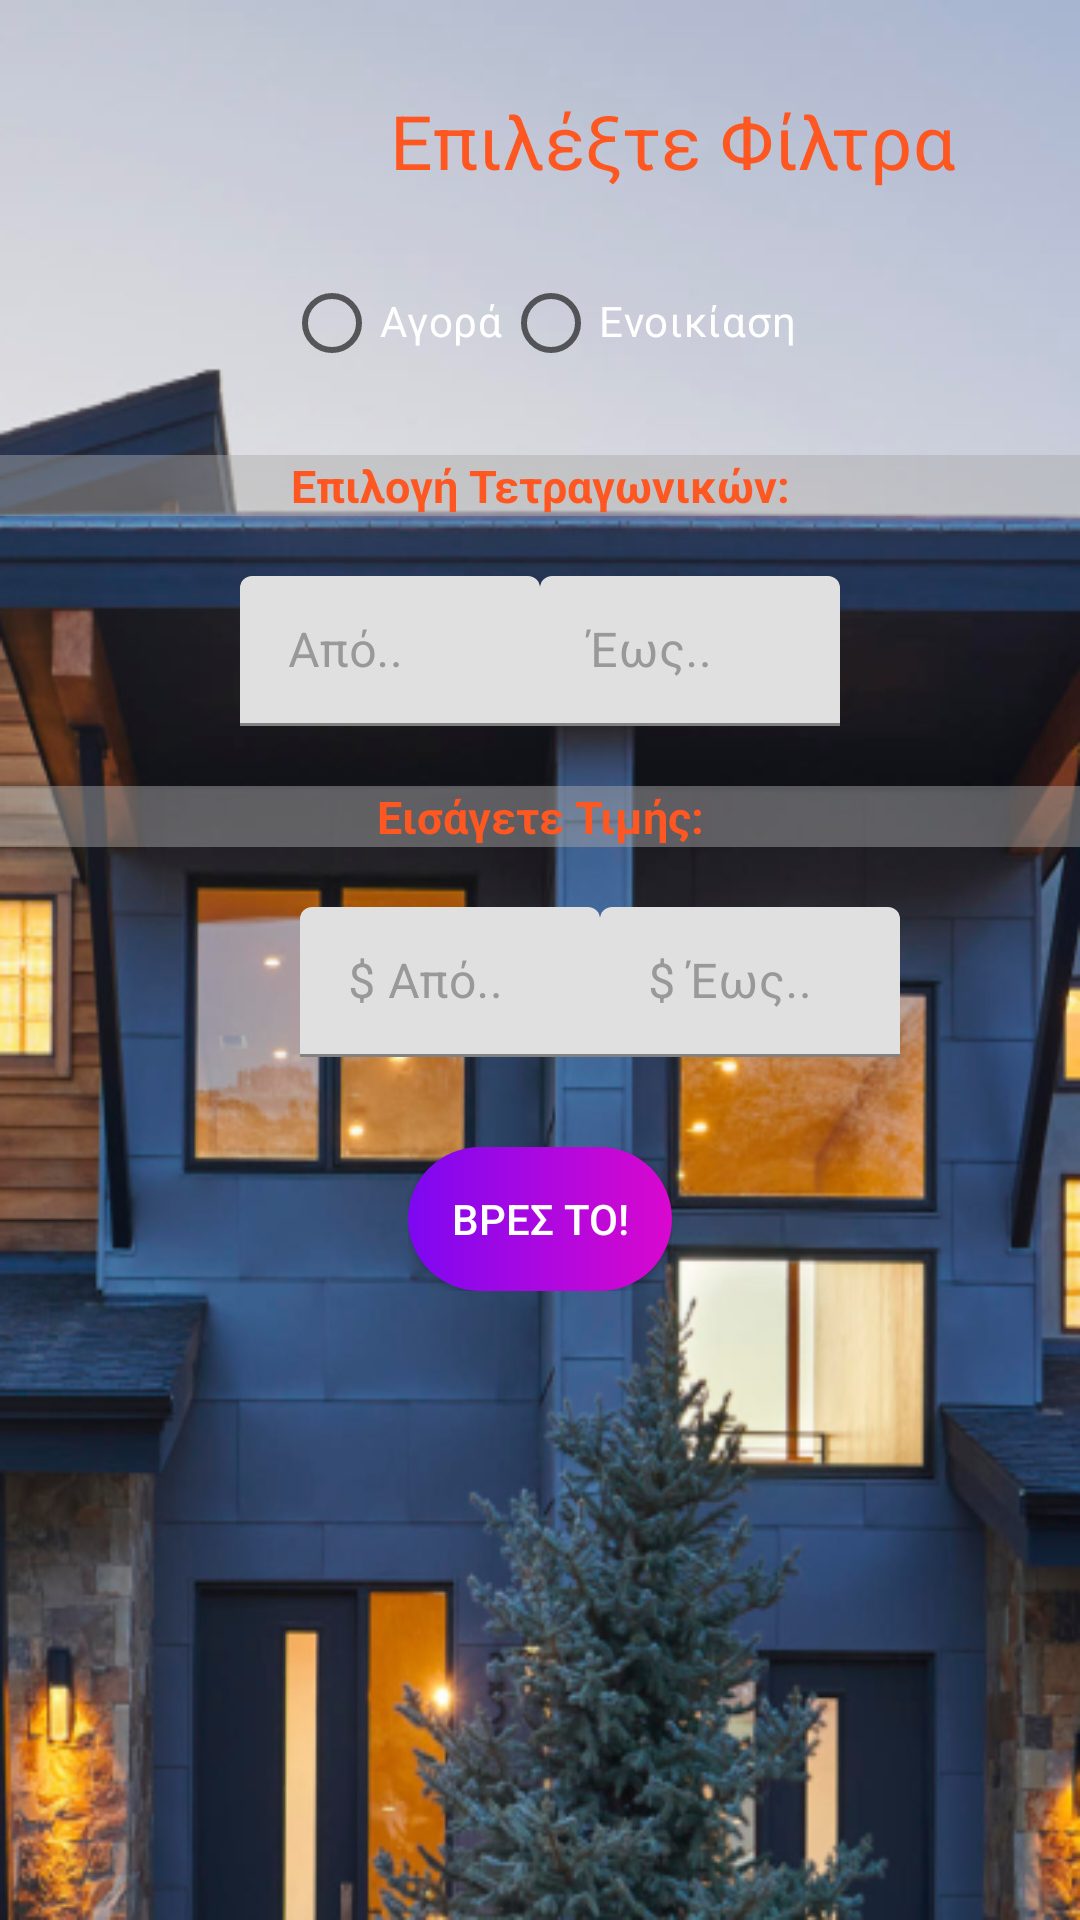

Write the Android layout XML for this screen, with the resource values it uses.
<!-- AndroidManifest.xml: application theme Theme.Real_Estate -->
<!-- res/layout/fragment_filter.xml -->
<?xml version="1.0" encoding="utf-8"?>
<layout
    xmlns:android="http://schemas.android.com/apk/res/android"
    xmlns:app="http://schemas.android.com/apk/res-auto"
    xmlns:tools="http://schemas.android.com/tools"

    >
    <data>

    </data>


    <LinearLayout
        android:layout_width="match_parent"
        android:layout_height="match_parent"
        tools:context=".MainActivity"
        android:orientation="vertical"
        android:background="@drawable/background_1"
        >


        <TextView
            android:id="@+id/textView"
            android:layout_width="wrap_content"
            android:layout_height="wrap_content"
            android:layout_marginLeft="130dp"
            android:layout_marginTop="30dp"
            android:text="Επιλέξτε Φίλτρα"
            android:textColor="#FF5722"
            android:textSize="25sp" />


        <RadioGroup
            android:id="@+id/radio_Group"
            android:layout_width="wrap_content"
            android:layout_height="wrap_content"
            app:layout_constraintBottom_toTopOf="@+id/searchView"
            app:layout_constraintStart_toStartOf="parent"
            app:layout_constraintEnd_toEndOf="parent"
            app:singleSelection="true"
            android:orientation="horizontal"
            android:layout_marginTop="20dp"
            android:layout_gravity="center">
            <RadioButton
                android:id="@+id/buy_chip"
                style="@style/CustomChipStyle"
                android:textColor="@color/white"
                android:layout_width="wrap_content"
                android:layout_height="wrap_content"
                android:text="Αγορά" />

            <RadioButton
                android:id="@+id/rent_chip"
                style="@style/CustomChipStyle"
                android:textColor="@color/white"
                android:layout_width="wrap_content"
                android:layout_height="wrap_content"
                android:text="Ενοικίαση" />
        </RadioGroup>





        <TextView
            android:layout_width="match_parent"
            android:layout_height="wrap_content"
            android:background="#77AAAAAA"
            android:gravity="center_horizontal"
            android:layout_gravity="center"
            android:layout_marginTop="20dp"
            android:text="Επιλογή Τετραγωνικών:"
            android:textColor="#FF5722"
            android:textSize="15sp"
            android:textStyle="bold" />




        <LinearLayout
            android:layout_width="wrap_content"
            android:layout_height="wrap_content"
            android:orientation="horizontal"
            android:layout_marginTop="20dp"
            android:layout_gravity="center">

            <com.google.android.material.textfield.TextInputLayout

                android:layout_width="100dp"
                android:layout_height="50dp"
                android:hint="Από.."
                android:textColorHint="#9A9999"
                app:hintTextColor="#A8A8A8">

                <com.google.android.material.textfield.TextInputEditText
                    android:id="@+id/minArea"
                    android:layout_width="match_parent"
                    android:layout_height="wrap_content"
                    android:inputType="number"
                    android:textColorHint="#616161"
                    tools:ignore="TouchTargetSizeCheck" />
            </com.google.android.material.textfield.TextInputLayout>




            <com.google.android.material.textfield.TextInputLayout

                android:layout_width="100dp"
                android:layout_height="50dp"
                android:hint="Έως.."
                android:textColorHint="#9A9999"
                app:hintTextColor="#979797"
                app:layout_constraintEnd_toEndOf="parent"
                app:layout_constraintStart_toStartOf="parent"
                app:layout_constraintTop_toBottomOf="@+id/min_layout">

                <com.google.android.material.textfield.TextInputEditText
                    android:id="@+id/maxArea"
                    android:layout_width="match_parent"
                    android:layout_height="wrap_content"
                    android:inputType="number"
                    android:textColorHint="#616161"
                    tools:ignore="TouchTargetSizeCheck"
                    app:layout_constraintEnd_toEndOf="parent"/>

            </com.google.android.material.textfield.TextInputLayout>
        </LinearLayout>


        <TextView
            android:layout_width="match_parent"
            android:layout_height="wrap_content"
            android:layout_gravity="center"
            android:layout_marginTop="20dp"
            android:text="Εισάγετε Τιμής:"
            android:background="#77AAAAAA"
            android:gravity="center_horizontal"
            android:textColor="#FF5722"
            android:textSize="15sp"
            android:textStyle="bold" />




        <LinearLayout
            android:layout_width="wrap_content"
            android:layout_height="wrap_content"
            android:orientation="horizontal"
            android:layout_marginTop="20dp"
            android:layout_marginLeft="100dp">

            <com.google.android.material.textfield.TextInputLayout
                android:layout_width="100dp"
                android:layout_height="50dp"
                android:hint="$ Από.."
                android:textColorHint="#9A9999"
                app:hintTextColor="#A8A8A8">

                <com.google.android.material.textfield.TextInputEditText
                    android:id="@+id/minRentEditext"
                    android:layout_width="match_parent"
                    android:layout_height="wrap_content"
                    android:inputType="number"
                    android:textColorHint="#616161"
                    tools:ignore="TouchTargetSizeCheck" />
            </com.google.android.material.textfield.TextInputLayout>




            <com.google.android.material.textfield.TextInputLayout

                android:layout_width="100dp"
                android:layout_height="50dp"
                android:hint="$ Έως.."
                android:textColorHint="#9A9999"
                app:hintTextColor="#979797"
                app:layout_constraintEnd_toEndOf="parent"
                app:layout_constraintStart_toStartOf="parent"
                app:layout_constraintTop_toBottomOf="@+id/min_layout">

                <com.google.android.material.textfield.TextInputEditText
                    android:id="@+id/maxPriceLayout"
                    android:layout_width="match_parent"
                    android:layout_height="wrap_content"
                    android:inputType="number"
                    android:textColorHint="#616161"
                    tools:ignore="TouchTargetSizeCheck"
                    app:layout_constraintEnd_toEndOf="parent"/>



            </com.google.android.material.textfield.TextInputLayout>


        </LinearLayout>


        <LinearLayout
            android:layout_width="wrap_content"
            android:layout_height="wrap_content"
            android:layout_marginTop="30dp"
            android:layout_gravity="center"
            >




            <androidx.appcompat.widget.AppCompatButton
                android:id="@+id/btn_find_last"
                android:layout_width="wrap_content"
                android:layout_height="wrap_content"
                android:background="@drawable/custombuttons"
                android:textColor="@color/white"
                android:text="ΒΡΕΣ ΤΟ!" />


        </LinearLayout>
    </LinearLayout>


</layout>
<!-- resources referenced by this layout -->
<resources>
  <color name="white">#FFFFFFFF</color>
  <!-- drawable background_1: png bitmap (drawable, 247165 bytes) -->
  <!-- drawable custombuttons (drawable) -->
  <?xml version="1.0" encoding="utf-8"?>
  <shape xmlns:android="http://schemas.android.com/apk/res/android" android:shape="rectangle">
  
      <gradient android:startColor="#7D08F1" android:endColor="#D908CE" android:type="linear"/>
      <corners android:radius="50dp" />
  
  </shape>
  <style name="CustomChipStyle" parent="Widget.MaterialComponents.Chip.Filter">
          <item name="chipBackgroundColor">@color/chip_bg_color</item>
  
      </style>
  <style name="Theme.Real_Estate" parent="Theme.MaterialComponents.DayNight.DarkActionBar">
          
          <item name="colorPrimary">#A37D08F1</item>
          <item name="colorPrimaryVariant">#4B0F87</item>
          <item name="colorOnPrimary">@color/white</item>
          
          <item name="colorSecondary">@color/teal_200</item>
          <item name="colorSecondaryVariant">@color/teal_700</item>
          <item name="colorOnSecondary">@color/black</item>
          
          <item name="android:statusBarColor">?attr/colorPrimaryVariant</item>
          
      </style>
  <color name="teal_200">#FF03DAC5</color>
  <color name="teal_700">#FF018786</color>
  <color name="black">#FF000000</color>
</resources>
